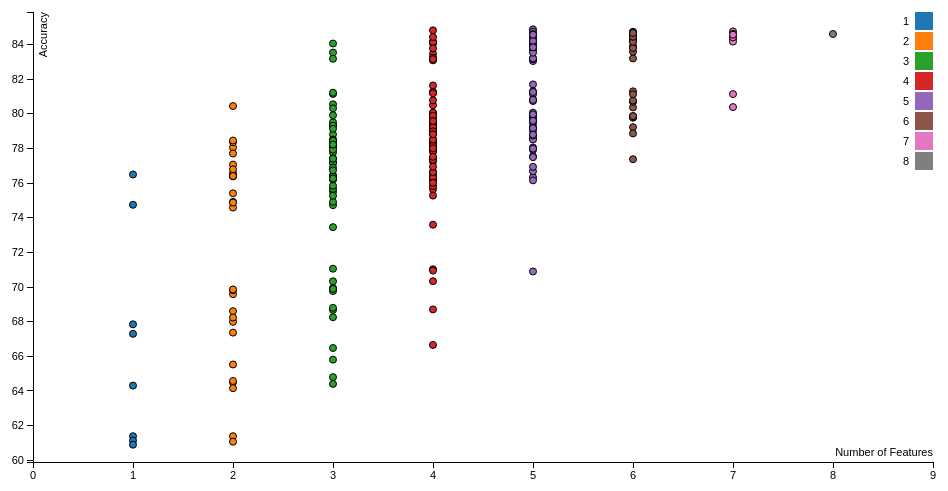
D3 v3 page, settled after 360 driven frames (6 s of simulated time); the page loaded 1 data file(s).


var margin = {top: 20, right: 20, bottom: 30, left: 40},
    width = 960 - margin.left - margin.right,
    height = 500 - margin.top - margin.bottom;

/* 
 * value accessor - returns the value to encode for a given data object.
 * scale - maps value to a visual display encoding, such as a pixel position.
 * map function - maps from data value to display value
 * axis - sets up axis
 */ 

// setup x 
var xValue = function(d) { return d["Number of Features"]; }, // data -> value
    xScale = d3.scale.linear().range([0, width]), // value -> display
    xMap = function(d) { return xScale(xValue(d));}, // data -> display
    xAxis = d3.svg.axis().scale(xScale).orient("bottom");

// setup y
var yValue = function(d) { return d["Accuracy"];}, // data -> value
    yScale = d3.scale.linear().range([height, 0]), // value -> display
    yMap = function(d) { return yScale(yValue(d));}, // data -> display
    yAxis = d3.svg.axis().scale(yScale).orient("left");

// setup fill color
var cValue = function(d) { return d["Number of Features"]; },
    color = d3.scale.category10();

// add the graph canvas to the body of the webpage
var svg = d3.select("body").append("svg")
    .attr("width", width + margin.left + margin.right)
    .attr("height", height + margin.top + margin.bottom)
  .append("g")
    .attr("transform", "translate(" + margin.left + "," + margin.top + ")");

// add the tooltip area to the webpage
var tooltip = d3.select("body").append("div")
    .attr("class", "tooltip")
    .style("opacity", 0);

// load data
d3.csv("lidc.csv", function(error, data) {

  // change string (from CSV) into number format
  data.forEach(function(d) {
    d["Number of Features"] = +d["Number of Features"];
    d["Accuracy"] = +d["Accuracy"];
//    console.log(d)
  });

  // don't want dots overlapping axis, so add in buffer to data domain
  xScale.domain([d3.min(data, xValue)-1, d3.max(data, xValue)+1]);
  yScale.domain([d3.min(data, yValue)-1, d3.max(data, yValue)+1]);

  // x-axis
  svg.append("g")
      .attr("class", "x axis")
      .attr("transform", "translate(0," + height + ")")
      .call(xAxis)
    .append("text")
      .attr("class", "label")
      .attr("x", width)
      .attr("y", -6)
      .style("text-anchor", "end")
      .text("Number of Features");

  // y-axis
  svg.append("g")
      .attr("class", "y axis")
      .call(yAxis)
    .append("text")
      .attr("class", "label")
      .attr("transform", "rotate(-90)")
      .attr("y", 6)
      .attr("dy", ".71em")
      .style("text-anchor", "end")
      .text("Accuracy");

  // draw dots
  svg.selectAll(".dot")
      .data(data)
    .enter().append("circle")
      .attr("class", "dot")
      .attr("r", 3.5)
      .attr("cx", xMap)
      .attr("cy", yMap)
      .style("fill", function(d) { return color(cValue(d));}) 
      .on("mouseover", function(d) {
          tooltip.transition()
               .duration(200)
               .style("opacity", .9);
               tooltip.html(d["Characteristic"] + "<br><br> Accuracy: " + yValue(d) )
               .style("left", (d3.event.pageX + 10) + "px")
               .style("top", (d3.event.pageY - 28) + "px");
      })
      .on("mouseout", function(d) {
          tooltip.transition()
               .duration(500)
               .style("opacity", 0);
      });

  // draw legend
  var legend = svg.selectAll(".legend")
      .data(color.domain())
    .enter().append("g")
      .attr("class", "legend")
      .attr("transform", function(d, i) { return "translate(0," + i * 20 + ")"; });

  // draw legend colored rectangles
  legend.append("rect")
      .attr("x", width - 18)
      .attr("width", 18)
      .attr("height", 18)
      .style("fill", color);

  // draw legend text
  legend.append("text")
      .attr("x", width - 24)
      .attr("y", 9)
      .attr("dy", ".35em")
      .style("text-anchor", "end")
      .text(function(d) { return d;})
});



### data: lidc.csv
Characteristic, Number of Features, Accuracy
subtlety, 1, 67.85
internalStructure, 1, 61.39
calcification, 1, 61.14
sphericity, 1, 60.90
margin, 1, 67.30
lobulation, 1, 74.75
spiculation, 1, 76.50
texture, 1, 64.31
subtlety<br>internalStructure, 2, 67.99
subtlety<br>calcification, 2, 80.45
subtlety<br>sphericity, 2, 69.59
subtlety<br>margin, 2, 78.06
subtlety<br>lobulation, 2, 77.07
subtlety<br>spiculation, 2, 77.71
subtlety<br>texture, 2, 69.82
internalStructure<br>calcification, 2, 61.39
internalStructure<br>sphericity, 2, 61.07
internalStructure<br>margin, 2, 67.37
internalStructure<br>lobulation, 2, 74.92
internalStructure<br>spiculation, 2, 76.57
internalStructure<br>texture, 2, 64.50
calcification<br>sphericity, 2, 65.53
calcification<br>margin, 2, 69.86
calcification<br>lobulation, 2, 78.36
calcification<br>spiculation, 2, 78.46
calcification<br>texture, 2, 64.58
sphericity<br>margin, 2, 68.61
sphericity<br>lobulation, 2, 74.59
sphericity<br>spiculation, 2, 76.41
sphericity<br>texture, 2, 64.16
margin<br>lobulation, 2, 74.88
margin<br>spiculation, 2, 76.39
margin<br>texture, 2, 68.24
lobulation<br>spiculation, 2, 76.80
lobulation<br>texture, 2, 75.41
spiculation<br>texture, 2, 76.41
subtlety<br>internalStructure<br>calcifi…, 3, 80.55
subtlety<br>internalStructure<br>spheric…, 3, 69.77
subtlety<br>internalStructure<br>margin, 3, 78.06
subtlety<br>internalStructure<br>lobulat…, 3, 77.21
subtlety<br>internalStructure<br>spicula…, 3, 77.77
subtlety<br>internalStructure<br>texture, 3, 69.95
subtlety<br>calcification<br>sphericity, 3, 80.32
subtlety<br>calcification<br>margin, 3, 83.54
subtlety<br>calcification<br>lobulation, 3, 84.06
subtlety<br>calcification<br>spiculation, 3, 83.18
subtlety<br>calcification<br>texture, 3, 81.15
subtlety<br>sphericity<br>margin, 3, 78.04
subtlety<br>sphericity<br>lobulation, 3, 77.16
subtlety<br>sphericity<br>spiculation, 3, 77.43
subtlety<br>sphericity<br>texture, 3, 73.46
subtlety<br>margin<br>lobulation, 3, 79.33
subtlety<br>margin<br>spiculation, 3, 79.51
subtlety<br>margin<br>texture, 3, 77.93
subtlety<br>lobulation<br>spiculation, 3, 79.92
subtlety<br>lobulation<br>texture, 3, 79.32
subtlety<br>spiculation<br>texture, 3, 78.81
internalStructure<br>calcification<br>sp…, 3, 65.81
internalStructure<br>calcification<br>ma…, 3, 69.89
internalStructure<br>calcification<br>lo…, 3, 78.49
... 195 more rows